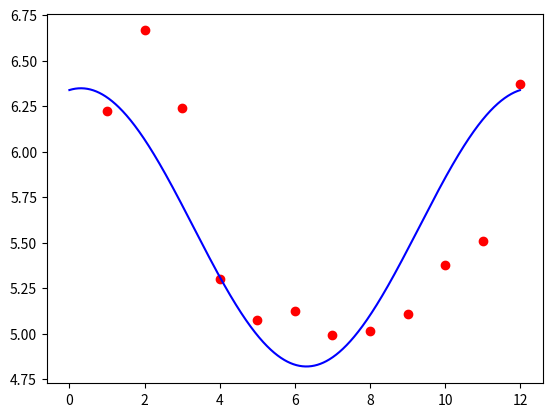

Reproduce this figure in Python.
import numpy as np #DONE
import numpy.matlib
from matplotlib import pyplot as plt
import math

def Solve(A,b):
    ATA = A.transpose()@A
    ATb = A.transpose()@b
    c=GaussianElimination(ATA, ATb)
    print('y=%f+%fcos2PIt+%fsin2PIt' % (c[0,0],c[1,0],c[2,0]))
    return c

def PeriodicFunction(c,t):
    return c[0,0]+c[1,0]*math.cos(math.pi*2*t)+c[2,0]*math.sin(math.pi*2*t)

def GaussianElimination(A, b):
    n = A.shape[0]
    for j in range(0,n):
        for i in range(j+1, n):
            mult = A[i,j]/A[j,j]
            for k in range(j, n):
                A[i,k]=A[i,k]-mult*A[j,k]
            b[i,0]-=mult*b[j,0]
    # 回代
    x = np.matrix(np.zeros((n,1)))
    for i in range(n-1,-1, -1):
        for j in range(i+1,n):
            b[i,0]-=A[i,j]*x[j,0]
        x[i,0]=b[i,0]/A[i,i]
    return x

def AProducer(pnts):
    n=pnts.shape[0]
    A = np.matlib.ones((n,3))
    for i in range(0,n):
        A[i,1]=math.cos(math.pi*2*i/n)
        A[i,2]=math.sin(math.pi*2*i/n)
    return A
    
def bProducer(pnts):
    n=pnts.shape[0]
    b = np.matlib.zeros((n,1))
    for i in range(0,n):
        b[i,0]=pnts[i,1]
    return b

def RMSE(A,b,c):
    r = b-A@c
    result = 0
    for i in range(0,r.shape[0]):
        result+=(r[i,0]**2)
    return math.sqrt(result/(r.shape[0]))

if __name__ == "__main__":
    cnt=12
    pnts = np.matlib.zeros((cnt,2))
    # pnts[0]=[0,-2.2] # 例题
    # pnts[1]=[1,-2.8]
    # pnts[2]=[2,-6.1]
    # pnts[3]=[3,-3.9]
    # pnts[4]=[4,-0.0]
    # pnts[5]=[5,+1.1]
    # pnts[6]=[6,-0.6]
    # pnts[7]=[7,-1.1]
    pnts[0]=[1,6.224]
    pnts[1]=[2,6.665]
    pnts[2]=[3,6.241]
    pnts[3]=[4,5.302]
    pnts[4]=[5,5.073]
    pnts[5]=[6,5.127]
    pnts[6]=[7,4.994]
    pnts[7]=[8,5.012]
    pnts[8]=[9,5.108]
    pnts[9]=[10,5.377]
    pnts[10]=[11,5.510]
    pnts[11]=[12,6.372]
    x = np.zeros(cnt)
    y = np.zeros(cnt)
    A = AProducer(pnts)
    b = bProducer(pnts)
    coe = Solve(A,b)
    print('RMSE:%f'% RMSE(A,b,coe))
    xLine=[]
    yLine=[]
    for i in range(0,cnt):
        x[i]=pnts[i,0]
        y[i]=pnts[i,1]
    ts = np.arange(0, cnt, 0.01)
    for t in ts:
        xLine.append(t)
        yLine.append(PeriodicFunction(coe, t/cnt))
    plt.plot(x,y,'ro', xLine, yLine, 'b-')
    plt.show()